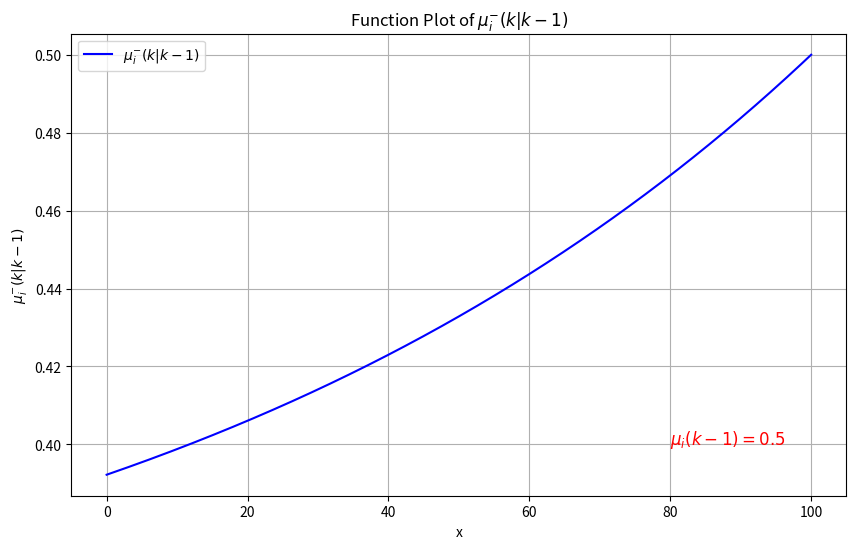

Python code for this plot:
import numpy as np
import matplotlib.pyplot as plt

def mu_i_minus(k, mu_i_prev, x):
    return 0.33 + (mu_i_prev - 0.33) * (0.99 ** (100 - x))

# 参数设置
mu_i_prev = 0.5  # \mu_i(k-1) 的示例值
x_values = np.linspace(0, 100, 1000)  # x 从 0 到 100

# 计算 \mu_{i}^{-}(k|k-1)
mu_values = mu_i_minus(1, mu_i_prev, x_values)

# 绘制图形
plt.figure(figsize=(10, 6))
plt.plot(x_values, mu_values, label=r'$\mu_{i}^{-}(k|k-1)$', color='blue')

# 标注上周期的 \mu_i(k-1) 值
plt.annotate(f'$\mu_i(k-1) = {mu_i_prev}$', xy=(80, 0.4), fontsize=12, color='red')

plt.title(r'Function Plot of $\mu_{i}^{-}(k|k-1)$')
plt.xlabel('x')
plt.ylabel(r'$\mu_{i}^{-}(k|k-1)$')
plt.grid(True)
plt.legend()
plt.show()
